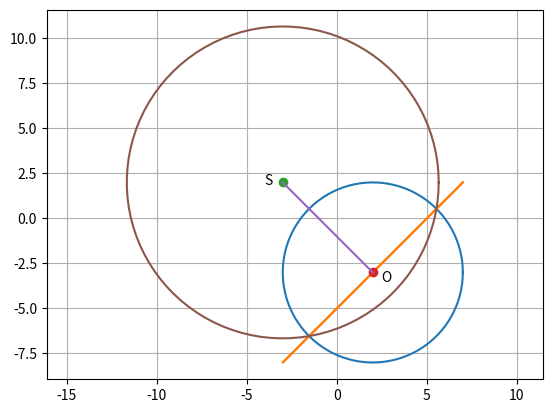

Reproduce this figure in Python.
# -*- coding: utf-8 -*-
"""
Created on Thu Apr 06 16:31:22 2017

@author: SS
"""

import numpy as np
import matplotlib.pyplot as plt

def line(a,b):
    m = (b[1]-a[1])/(b[0]-a[0])
    c = a[1]-m*a[0]
    x = np.linspace(a[0],b[0],100)
    y = m*x + c
    plt.plot(x,y)
    
def point(P,T,O1,O2):
    plt.plot(P[0],P[1],'o')
    plt.text(P[0]+O1,P[1]+O2,T)
    
t = np.linspace(0,2*np.pi,100)
x = 5*np.cos(t) + 2
y = 5*np.sin(t) - 3

plt.axis('equal')            
plt.plot(x,y)           

y = x - 5

plt.plot(x,y)

S = np.array([-3,2])
O = np.array([2,-3])

point(S,'S',-1,-0.1)
point(O,'O',0.45,-0.5)
line(O,S)

t = np.linspace(0,2*np.pi,100)
r = 5*np.sqrt(3)
x = r*np.cos(t) - 3
y = r*np.sin(t) + 2
plt.plot(x,y)
plt.grid()
plt.savefig('problem 36.eps',format = 'eps')